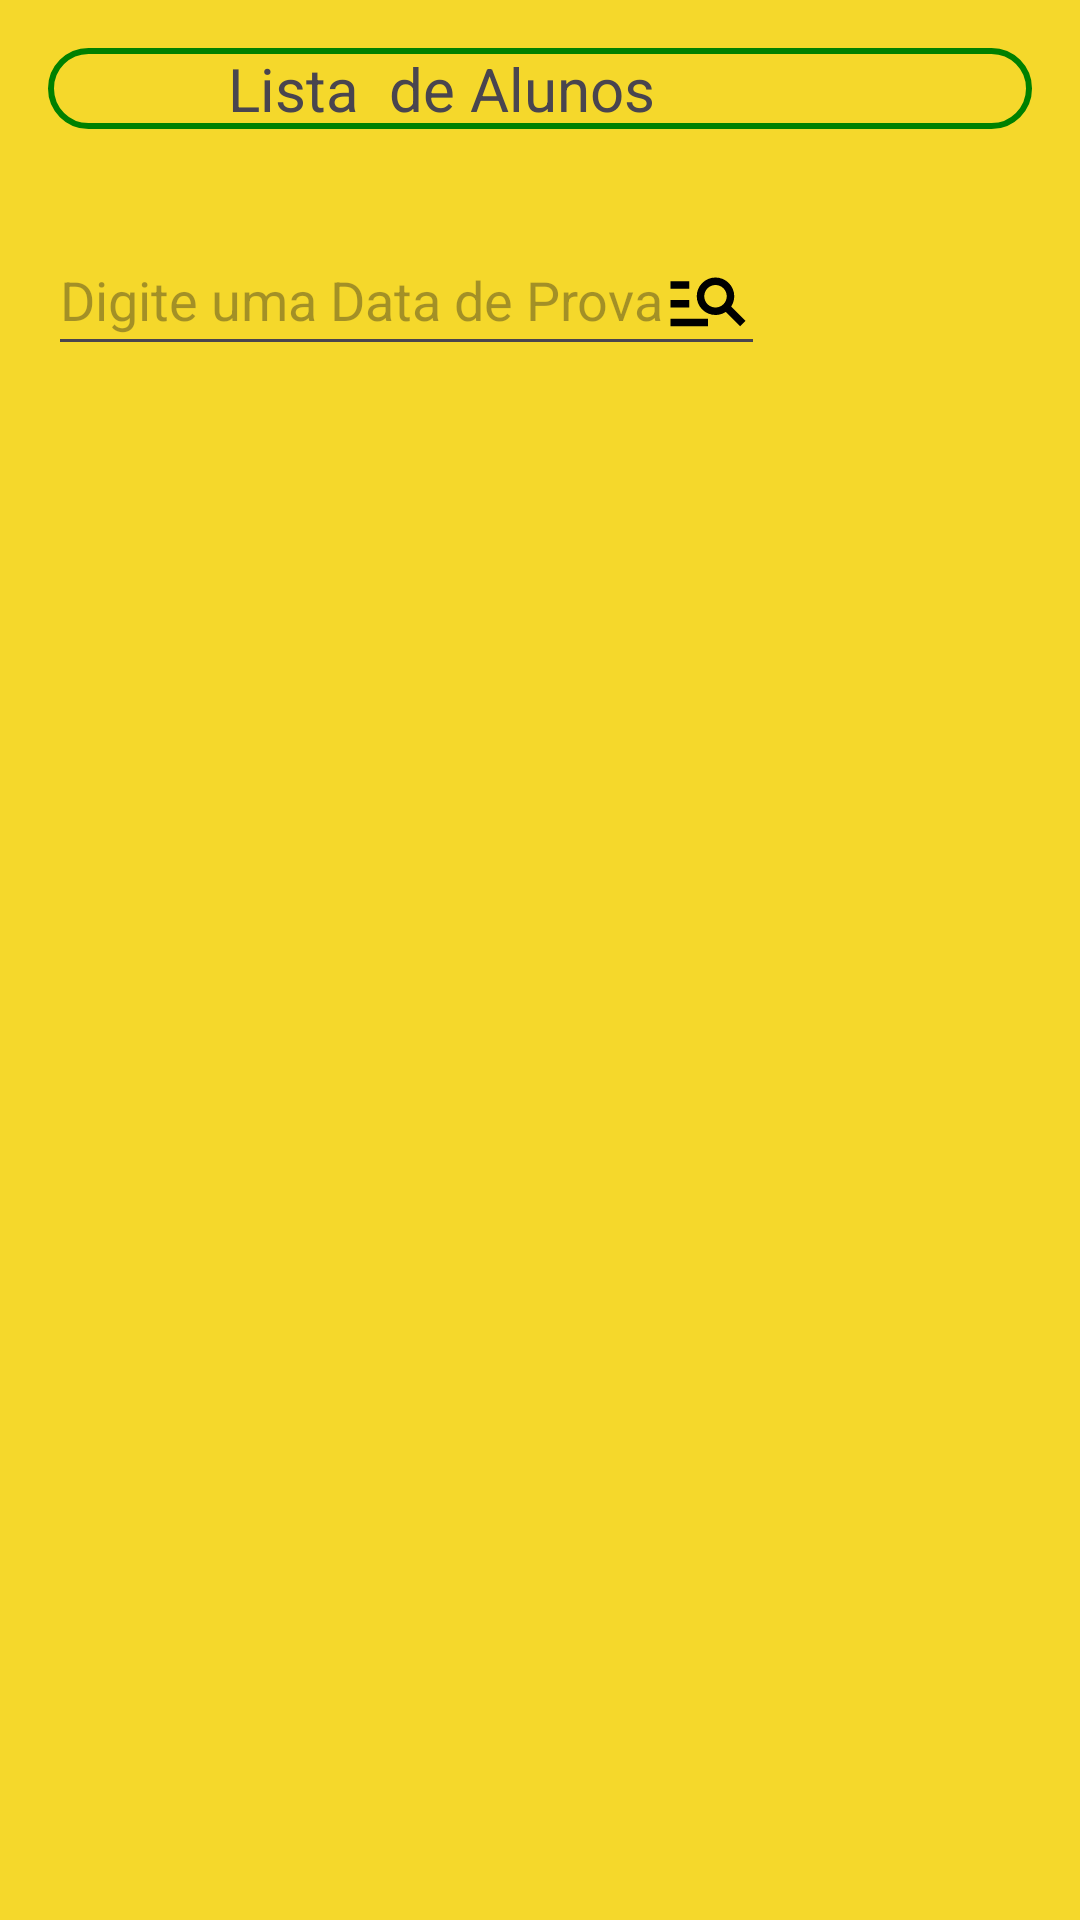

Produce the Android XML layout that renders to this screen, including the resource entries it uses.
<!-- AndroidManifest.xml: application theme Theme.ProvaMendes -->
<!-- res/layout/fragment_list_alunos.xml -->
<?xml version="1.0" encoding="utf-8"?>
<LinearLayout xmlns:android="http://schemas.android.com/apk/res/android"
    xmlns:tools="http://schemas.android.com/tools"
    android:layout_width="match_parent"
    android:layout_height="match_parent"
    android:background="@color/bcground_Fundo"
    android:orientation="vertical"
    tools:context=".presenter.ui.ListAlunosFragment">

    
        <LinearLayout
            android:layout_width="match_parent"
            android:layout_height="wrap_content"
            android:layout_margin="16dp"
            android:background="@drawable/edt_borda_verd_fundo_transparente"
            android:orientation="horizontal">

            <ImageView
                android:layout_width="wrap_content"
                android:layout_height="wrap_content"
                android:paddingTop="5dp"
                android:paddingStart="10dp"
                android:src="@drawable/ic_arrow_back_24"/>
            <TextView
                android:layout_width="wrap_content"
                android:layout_height="wrap_content"
                android:text="Lista  de Alunos"
                android:textSize="20sp"
                android:gravity="center"
                android:layout_marginStart="50dp"/>

        </LinearLayout>

    <androidx.appcompat.widget.AppCompatEditText
        android:id="@+id/edt_search"
        android:layout_width="wrap_content"
        android:layout_height="wrap_content"
        android:drawableEnd="@drawable/ic_search_list_24"
        android:layout_margin="16dp"
        android:hint="Digite uma Data de Prova"/>
    <ListView
        android:id="@+id/listV_list_Alunos"
        android:layout_width="match_parent"
        tools:listitem="@layout/item_adapter"
        android:layout_height="match_parent"/>


</LinearLayout>
<!-- res/layout/item_adapter.xml (included above) -->
<?xml version="1.0" encoding="utf-8"?>
<androidx.constraintlayout.widget.ConstraintLayout xmlns:android="http://schemas.android.com/apk/res/android"
    android:layout_width="match_parent"
    android:layout_height="wrap_content"
    android:layout_margin="16dp"
    xmlns:app="http://schemas.android.com/apk/res-auto"
    xmlns:tools="http://schemas.android.com/tools">

    <androidx.cardview.widget.CardView
        app:layout_constraintStart_toStartOf="parent"
        app:layout_constraintBaseline_toTopOf="parent"
        android:layout_margin="16dp"
        app:layout_constraintEnd_toEndOf="parent"
        app:layout_constraintBottom_toBottomOf="parent"
        app:layout_constraintTop_toTopOf="parent"
        android:layout_width="match_parent"
        app:cardCornerRadius="10dp"
        android:elevation="50dp"
        android:layout_height="wrap_content">

        <androidx.constraintlayout.widget.ConstraintLayout
            android:layout_width="match_parent"
            android:background="@color/amarelo"
            android:layout_height="wrap_content">

            <TextView
                android:id="@+id/txt_name"
                android:layout_width="wrap_content"
                android:layout_height="wrap_content"
                android:layout_margin="16dp"
                android:textSize="22sp"
                app:layout_constraintStart_toStartOf="parent"
                app:layout_constraintTop_toTopOf="parent"
                android:textStyle="bold"
                tools:text="Douglas felipe Rondini" />

            <TextView
                android:id="@+id/txt_data"
                android:layout_width="wrap_content"
                android:layout_height="wrap_content"
                android:inputType="date"
                android:text="22/03/2025"
                android:textSize="18sp"
                android:layout_marginStart="16dp"
                app:layout_constraintStart_toStartOf="parent"
                app:layout_constraintTop_toBottomOf="@id/txt_name"/>
            <androidx.appcompat.widget.AppCompatButton
                android:id="@+id/btn_reprovado"
                android:layout_width="wrap_content"
                android:layout_height="wrap_content"
                android:text="Reprovado"
                android:textColor="@color/red"
                android:background="@drawable/edt_borda_vermelha_fundo_trasnparente"
                app:layout_constraintStart_toStartOf="@id/txt_data"
                app:layout_constraintTop_toBottomOf="@id/txt_data"/>

            <androidx.appcompat.widget.AppCompatButton
                android:id="@+id/btn_aprovado"
                android:layout_width="wrap_content"
                android:layout_height="wrap_content"
                android:text="aprovado"
                android:textColor="@color/green"
                android:background="@drawable/edt_borda_verd_fundo_transparente"
                app:layout_constraintStart_toEndOf="@id/btn_reprovado"
                app:layout_constraintTop_toTopOf="@id/btn_reprovado"
                android:layout_marginStart="5dp"
                />








        </androidx.constraintlayout.widget.ConstraintLayout>


    </androidx.cardview.widget.CardView>




</androidx.constraintlayout.widget.ConstraintLayout>
<!-- resources referenced by this layout -->
<resources>
  <color name="amarelo">#EDC202</color>
  <color name="bcground_Fundo">#F5D82B</color>
  <color name="green">#005A01</color>
  <color name="red">#F41300</color>
  <!-- drawable edt_borda_verd_fundo_transparente (drawable) -->
  <?xml version="1.0" encoding="utf-8"?>
  <shape xmlns:android="http://schemas.android.com/apk/res/android">
      <solid android:color="@android:color/transparent"/>
      <stroke android:width="2dp" android:color="#008000"/>
      <corners android:radius="16dp"/>
  </shape>
  <!-- drawable edt_borda_vermelha_fundo_trasnparente (drawable) -->
  <?xml version="1.0" encoding="utf-8"?>
  <shape xmlns:android="http://schemas.android.com/apk/res/android">
      <solid android:color="@android:color/transparent"/>
      <stroke android:width="2dp" android:color="@color/red"/>
      <corners android:radius="16dp"/>
  </shape>
  <!-- drawable ic_search_list_24 (drawable) -->
  <vector xmlns:android="http://schemas.android.com/apk/res/android" android:autoMirrored="true" android:height="30dp" android:tint="#000000" android:viewportHeight="24" android:viewportWidth="24" android:width="30dp">
        
      <path android:fillColor="@android:color/white" android:pathData="M7,9H2V7h5V9zM7,12H2v2h5V12zM20.59,19l-3.83,-3.83C15.96,15.69 15.02,16 14,16c-2.76,0 -5,-2.24 -5,-5s2.24,-5 5,-5s5,2.24 5,5c0,1.02 -0.31,1.96 -0.83,2.75L22,17.59L20.59,19zM17,11c0,-1.65 -1.35,-3 -3,-3s-3,1.35 -3,3s1.35,3 3,3S17,12.65 17,11zM2,19h10v-2H2V19z"/>
      
  </vector>
  <style name="Theme.ProvaMendes" parent="Base.Theme.ProvaMendes" />
  <style name="Base.Theme.ProvaMendes" parent="Theme.Material3.DayNight.NoActionBar">
          
          
      </style>
</resources>
